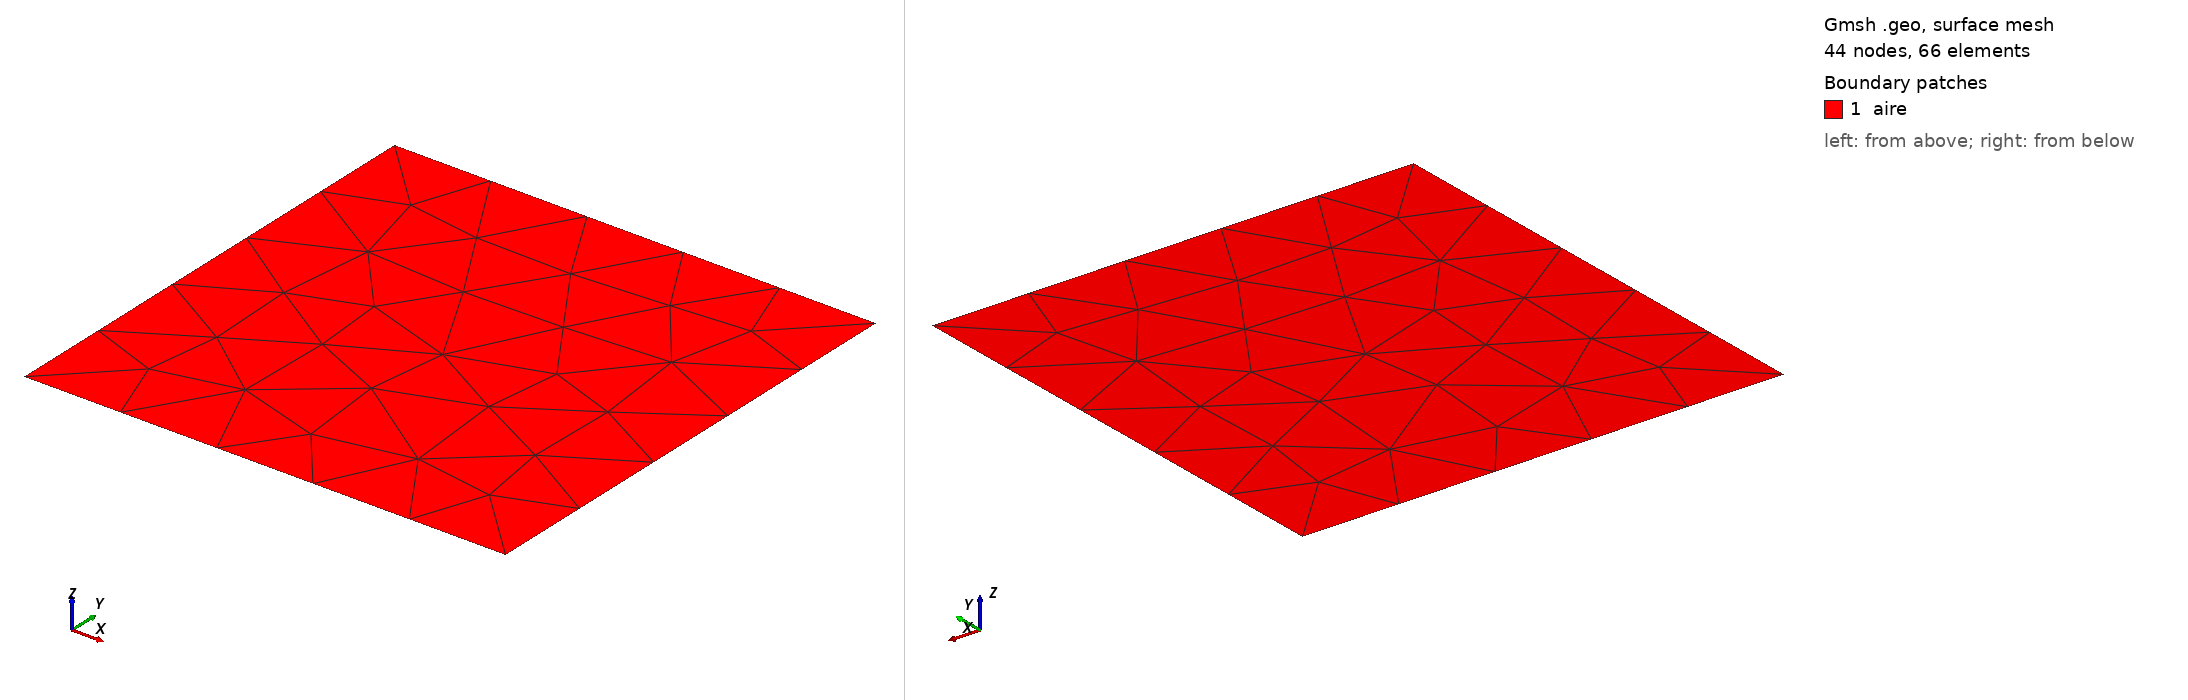

Gmsh geometry script, surface-meshed: 44 nodes, 66 surface elements. Boundary patches (legend numbers): 1 aire. Left view from above one corner, right view from below the opposite corner. Legend entries are the model's physical surfaces. The drawing asked Gmsh for element sizes between 1% and 20% of the model's largest extent; the script's own settings can give other sizes.

=== test.geo (drawn) ===
//+
Point(1) = {0, 0, 0, 1.0};
//+
Point(2) = {1, 0, 0, 1.0};
//+
Point(3) = {1, 1, 0, 1.0};
//+
Point(4) = {0, 1, 0, 1.0};
//+
Line(1) = {4, 1};
//+
Line(2) = {1, 2};
//+
Line(3) = {2, 3};
//+
Line(4) = {3, 4};
//+
Curve Loop(1) = {4, 1, 2, 3};
//+
Plane Surface(1) = {1};
//+
Physical Curve("dirich") = {4, 3};
//+
Physical Surface("aire") = {1};
